The GitHub repository okomiljonov583-cmyk/vit-arcface-cac-SimCLR-CE-classification contains a labelled image folder "infaprim-clf-7" with 109 categories: femilak variant 2, femilak variant 3, lactamil variant 2, lactamil variant 3, amino formula, amino formula variant 2, amino formula variant 3, anti-reflux formula, anti-reflux formula variant 2, anti-reflux formula variant 3, n p caesarea, n p caesarea 2, n p caesarea 3, comfort formula, comfort formula variant 2, comfort formula variant 3, n p ferm, n p ferm 2, n p ferm 3, goat milk formula stage 1, n p goat 1 2, n p goat 1 3, goat milk formula stage 2, n p goat 2 2, n p goat 2 3, goat milk formula stage 3, n p goat 3 2, n p goat 3 3, non-allergic formula, non-allergic formula variant 2, non-allergic formula variant 3, non-lactose formula, non-lactose formula variant 2, non-lactose formula variant 3, n p p buck 2, buckwheat prunes porridge, buckwheat prunes porridge variant 2, multi-grain porridge, multi-grain porridge variant 2, multi-grain porridge variant 3, multi-grain apple raspberry porridge, n p p multi apple rasp 2, n p p multi apple rasp 3, multi-grain banana strawberry porridge, n p p multi ban straw 2, n p p multi ban straw 3, oat porridge variant 2, oat porridge variant 3, oat banana porridge, oat banana porridge variant 2, oat banana porridge variant 3, oat peach porridge, oat peach porridge variant 2, oat peach porridge variant 3, rice porridge, rice porridge variant 2, rice porridge variant 3, rice banana porridge, rice banana porridge variant 2, rice banana porridge variant 3, wheat apple porridge, wheat apple porridge variant 2, wheat apple porridge variant 3, n p peptidi, n p peptidi 2, n p peptidi 3, pre formula, pre formula variant 2, pre formula variant 3, soy formula, soy formula variant 2, soy formula variant 3, 3 fruits puree, 3 fruits puree variant 2, 3 fruits puree variant 3, mango banana puree, mango banana puree variant 2, mango banana puree variant 3, oat banana puree, oat banana puree variant 2, oat banana puree variant 3, strawberry apple puree, strawberry apple puree variant 2, strawberry apple puree variant 3, apple raspberry puree, apple raspberry puree variant 2, apple raspberry puree variant 3, pre puree stage 5, v 5 pre 2, v 5 pre 3, v 7 pre 2, apple prunes puree, apple prunes puree variant 2, buckwheat pre puree, buckwheat pre puree variant 2, buckwheat pre puree variant 3, corn puree, corn puree variant 2, corn puree variant 3, oat puree, oat puree variant 2, oat puree variant 3, pumpkin puree variant 2, rice puree, rice puree variant 2, rice puree variant 3, rice corn banana puree, v rice corn banana 2, v rice corn banana 3. Examples follow, each with its label.

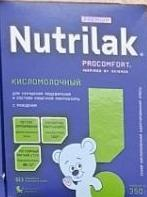
Label: n p ferm

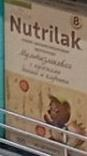
Label: n p p multi ban straw 2

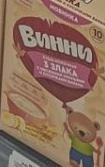
Label: oat banana puree variant 2

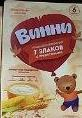
Label: v 7 pre 2

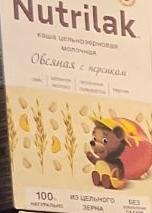
Label: oat peach porridge

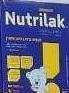
Label: non-allergic formula variant 2
